Image classification data set "fissura_dataset_augmented" (Inteli-College/2025-1B-T12-EC06-G01 on GitHub). Class labels (2): fissura retracao, fissura termica.

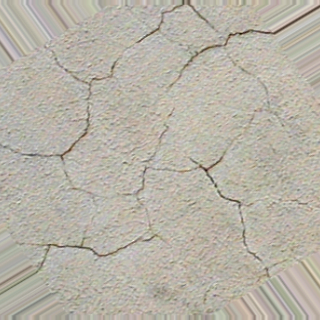
Label: fissura retracao

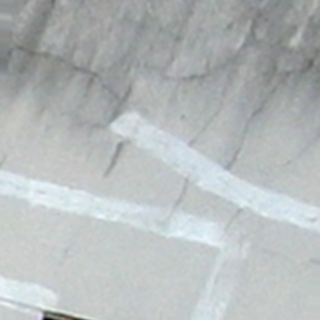
Label: fissura termica

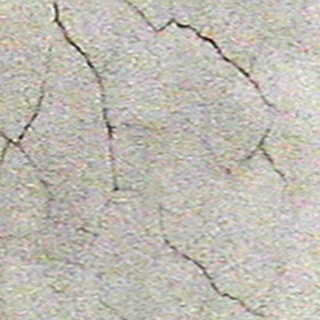
Label: fissura retracao

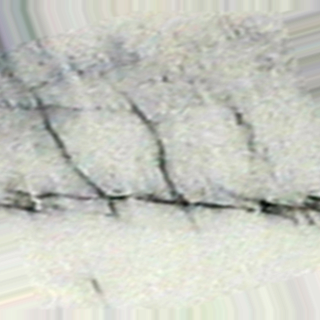
Label: fissura termica

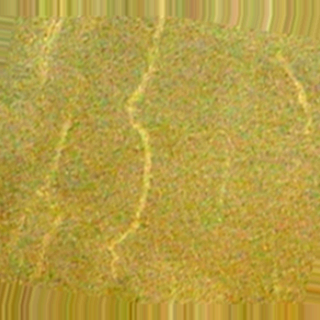
Label: fissura retracao

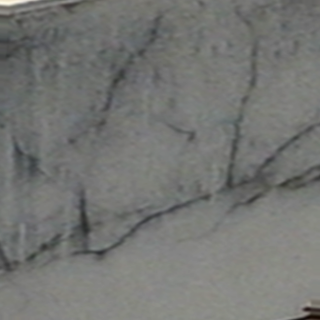
Label: fissura termica
